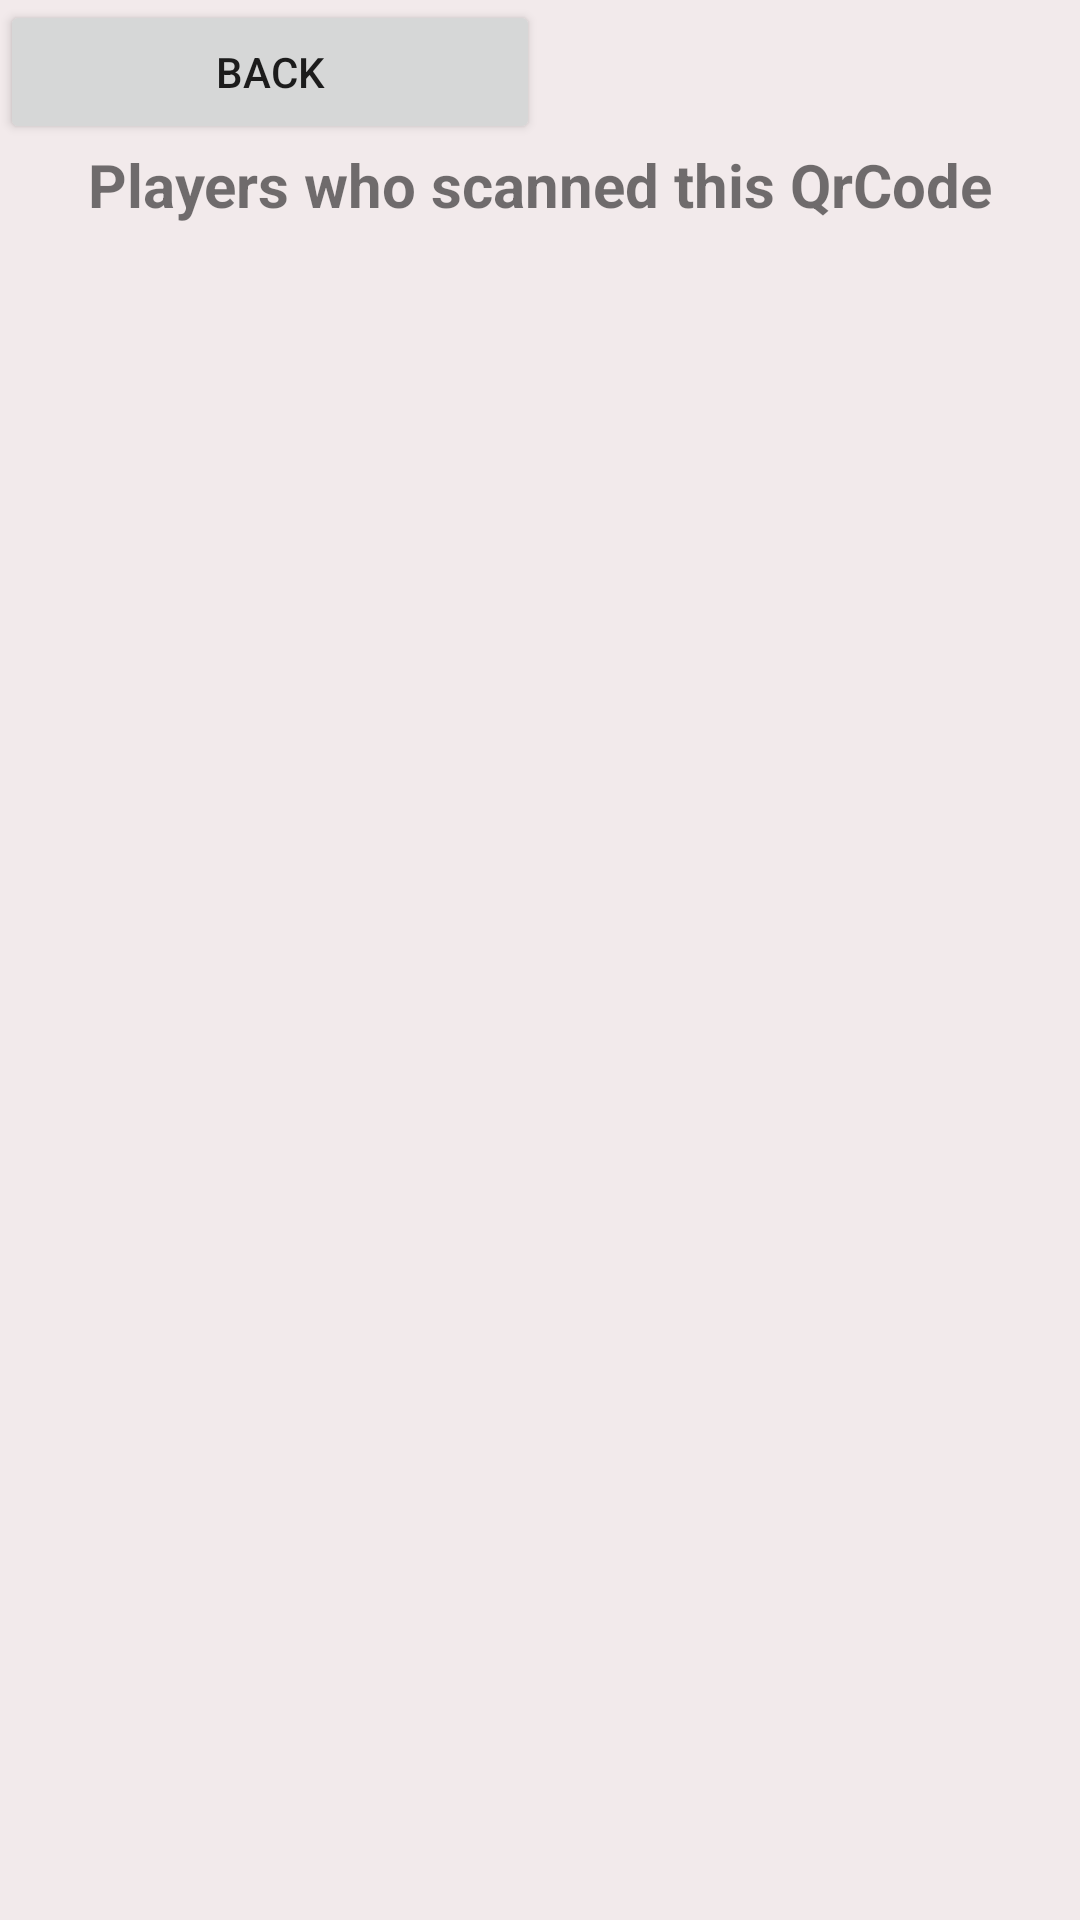

Produce the Android XML layout that renders to this screen, including the resource entries it uses.
<!-- AndroidManifest.xml: application theme Theme.ScavengingScannables -->
<!-- res/layout/activity_display_others.xml -->
<?xml version="1.0" encoding="utf-8"?>
<LinearLayout
    xmlns:android="http://schemas.android.com/apk/res/android"
    xmlns:tools="http://schemas.android.com/tools"
    android:layout_width="match_parent"
    android:layout_height="match_parent"
    android:orientation="vertical"
    tools:context=".MainActivity">
    <Button
        android:id="@+id/button_others_back"
        android:layout_width="180dp"
        android:layout_height="wrap_content"
        android:text="Back" />

    <TextView
        android:id="@+id/showText"
        android:layout_width="match_parent"
        android:layout_height="wrap_content"
        android:gravity="center"
        android:textStyle="bold"
        android:textSize="20dp"
        android:text="Players who scanned this QrCode" />

    <ListView
        android:id="@+id/others_list"
        android:layout_width="match_parent"
        android:layout_height="wrap_content"
        android:choiceMode="singleChoice"
        android:listSelector="#999999">

    </ListView>



</LinearLayout>
<!-- resources referenced by this layout -->
<resources>
  <style name="Theme.ScavengingScannables" parent="Theme.MaterialComponents.DayNight.DarkActionBar">
          
          <item name="colorPrimary">@color/red1</item>
          <item name="colorPrimaryVariant">@color/red2</item>
          <item name="colorOnPrimary">@color/white</item>
          
          <item name="colorSecondary">@color/blue</item>
          <item name="colorSecondaryVariant">@color/blue2</item>
          <item name="colorOnSecondary">@color/black</item>
          
          <item name="android:statusBarColor">?attr/colorPrimaryVariant</item>
          
          <item name="android:windowBackground">@color/background</item>
      </style>
  <color name="red1">#ff4f69</color>
  <color name="red2">#ab1f65</color>
  <color name="white">#fff7f8</color>
  <color name="blue">#3368dc</color>
  <color name="blue2">#49e7ec</color>
  <color name="black">#FF000000</color>
  <color name="background">@color/slight_gray</color>
  <color name="slight_gray">#F2EAEB</color>
</resources>
